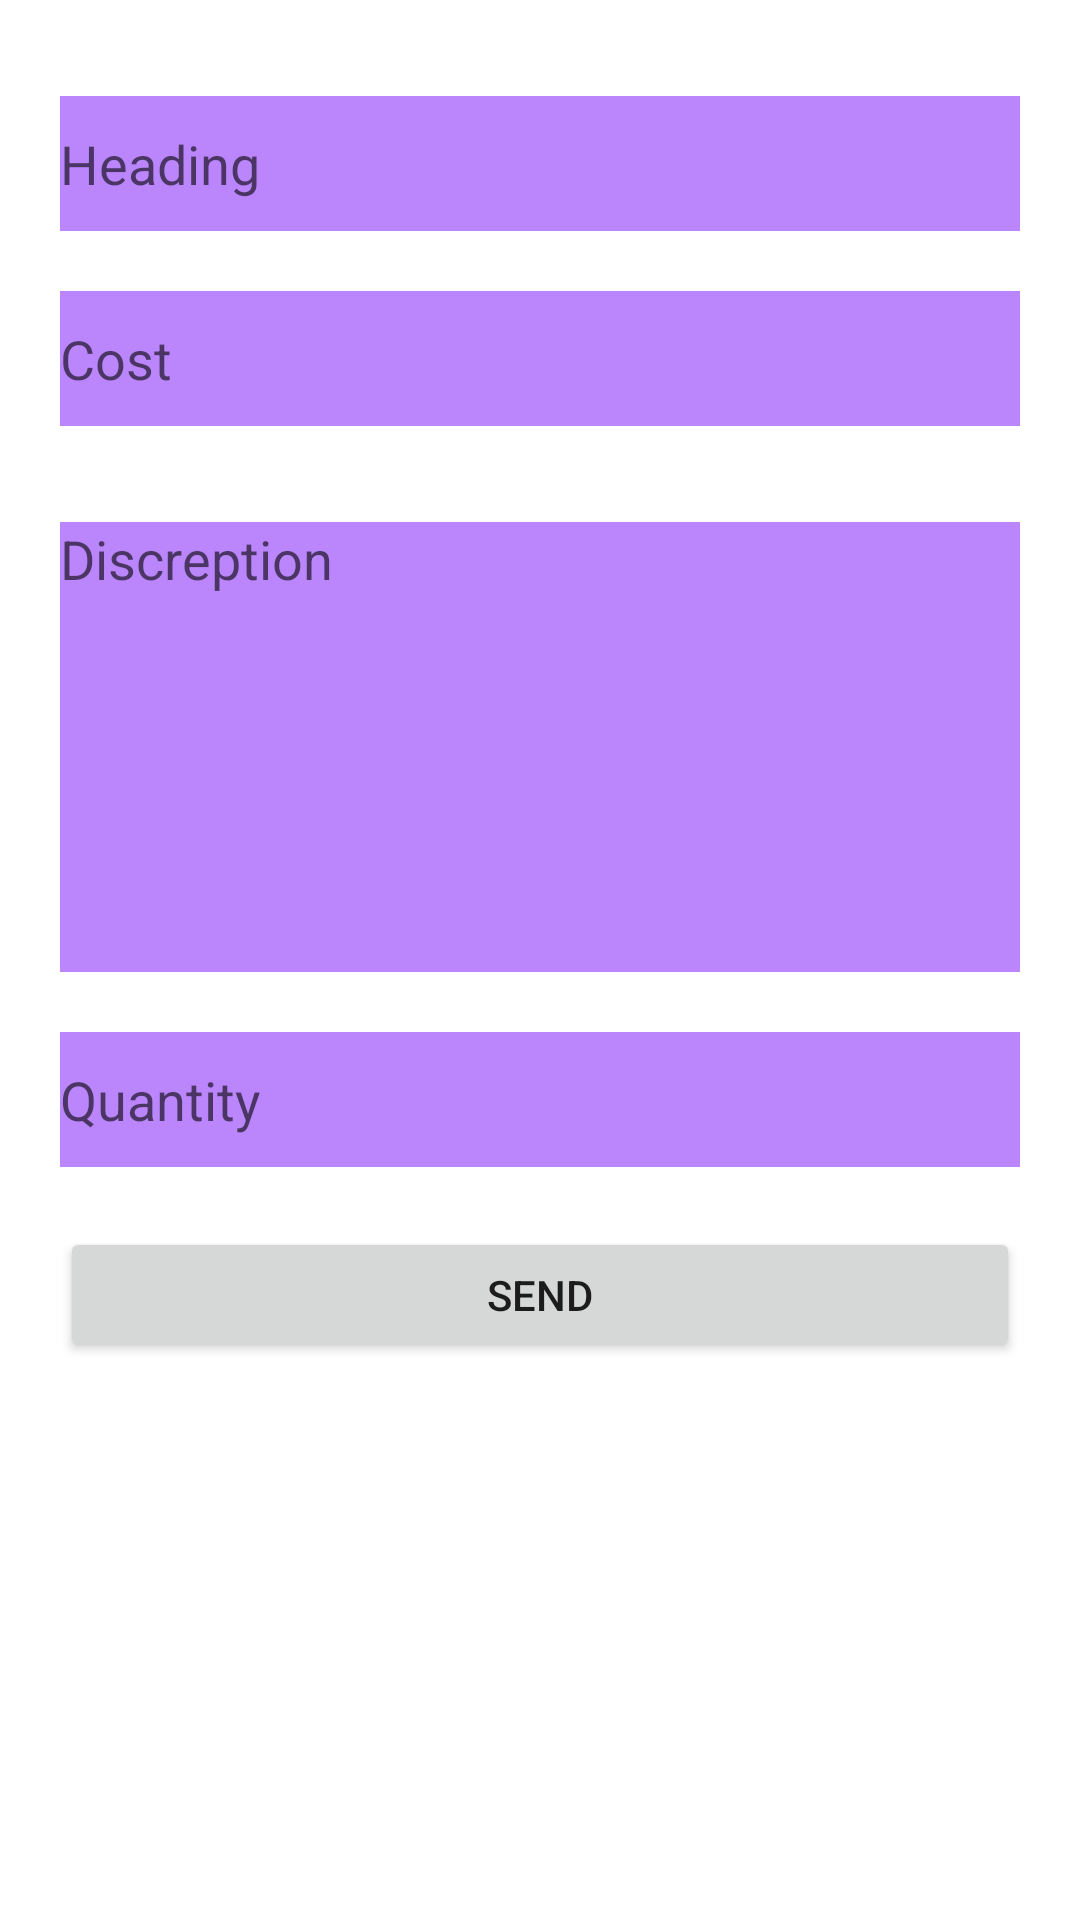

Reconstruct the res/layout file that produces this screen, plus the resources it refers to.
<!-- AndroidManifest.xml: application theme Theme.VEGETABLE -->
<!-- res/layout/activity_add_veg.xml -->
<?xml version="1.0" encoding="utf-8"?>
<layout xmlns:tools="http://schemas.android.com/tools"
    xmlns:android="http://schemas.android.com/apk/res/android"
    xmlns:app="http://schemas.android.com/apk/res-auto">
    <LinearLayout
        android:layout_width="match_parent"
        android:layout_height="match_parent"
        android:orientation="vertical"
        tools:context=".AddVeg">

        <EditText
            android:id="@+id/heading"
            android:layout_width="match_parent"
            android:layout_height="45dp"
            android:layout_marginStart="20dp"
            android:layout_marginTop="32dp"
            android:layout_marginEnd="20dp"
            android:hint="Heading"
            android:background="@color/purple_200"
            app:layout_constraintEnd_toEndOf="parent"
            app:layout_constraintStart_toStartOf="parent"
            app:layout_constraintTop_toTopOf="parent" />

        <EditText
            android:id="@+id/cost"
            android:layout_width="match_parent"
            android:layout_height="45dp"
            android:layout_marginStart="20dp"
            android:layout_marginTop="20dp"
            android:layout_marginEnd="20dp"
            android:hint="Cost"
            android:background="@color/purple_200"
            app:layout_constraintEnd_toEndOf="parent"
            app:layout_constraintStart_toStartOf="parent"
            app:layout_constraintTop_toBottomOf="@+id/editText" />

        <EditText
            android:id="@+id/discreption"
            android:layout_width="match_parent"
            android:layout_height="150dp"
            android:layout_marginStart="20dp"
            android:layout_marginTop="32dp"
            android:layout_marginEnd="20dp"
            android:hint="Discreption"
            android:gravity="top"
            android:background="@color/purple_200"
            app:layout_constraintEnd_toEndOf="parent"
            app:layout_constraintStart_toStartOf="parent"
            app:layout_constraintTop_toTopOf="parent" />

        <EditText
            android:id="@+id/Quantity"
            android:layout_width="match_parent"
            android:layout_height="45dp"
            android:layout_marginStart="20dp"
            android:layout_marginTop="20dp"
            android:layout_marginEnd="20dp"
            android:hint="Quantity"
            android:background="@color/purple_200"
            app:layout_constraintEnd_toEndOf="parent"
            app:layout_constraintStart_toStartOf="parent"
            app:layout_constraintTop_toBottomOf="@+id/editText" />

        <Button
            android:id="@+id/Send"
            android:layout_width="match_parent"
            android:layout_height="45dp"
            android:text="Send"
            android:layout_marginHorizontal="20dp"
            android:layout_marginTop="20dp"/>


    </LinearLayout>
</layout>
<!-- resources referenced by this layout -->
<resources>
  <style name="Theme.VEGETABLE" parent="Theme.MaterialComponents.DayNight.DarkActionBar">
          
          <item name="colorPrimary">@color/purple_500</item>
          <item name="colorPrimaryVariant">@color/purple_700</item>
          <item name="colorOnPrimary">@color/white</item>
          
          <item name="colorSecondary">@color/teal_200</item>
          <item name="colorSecondaryVariant">@color/teal_700</item>
          <item name="colorOnSecondary">@color/black</item>
          
          <item name="android:statusBarColor">?attr/colorPrimaryVariant</item>
          
      </style>
  <!-- not gathered from this repository: default colours our renderer supplied (Android Studio template values) -->
  <color name="purple_200">#FFBB86FC</color>
  <color name="purple_500">#FF6200EE</color>
  <color name="purple_700">#FF3700B3</color>
  <color name="teal_200">#FF03DAC5</color>
  <color name="teal_700">#FF018786</color>
  <color name="black">#FF000000</color>
  <color name="white">#FFFFFFFF</color>
</resources>
